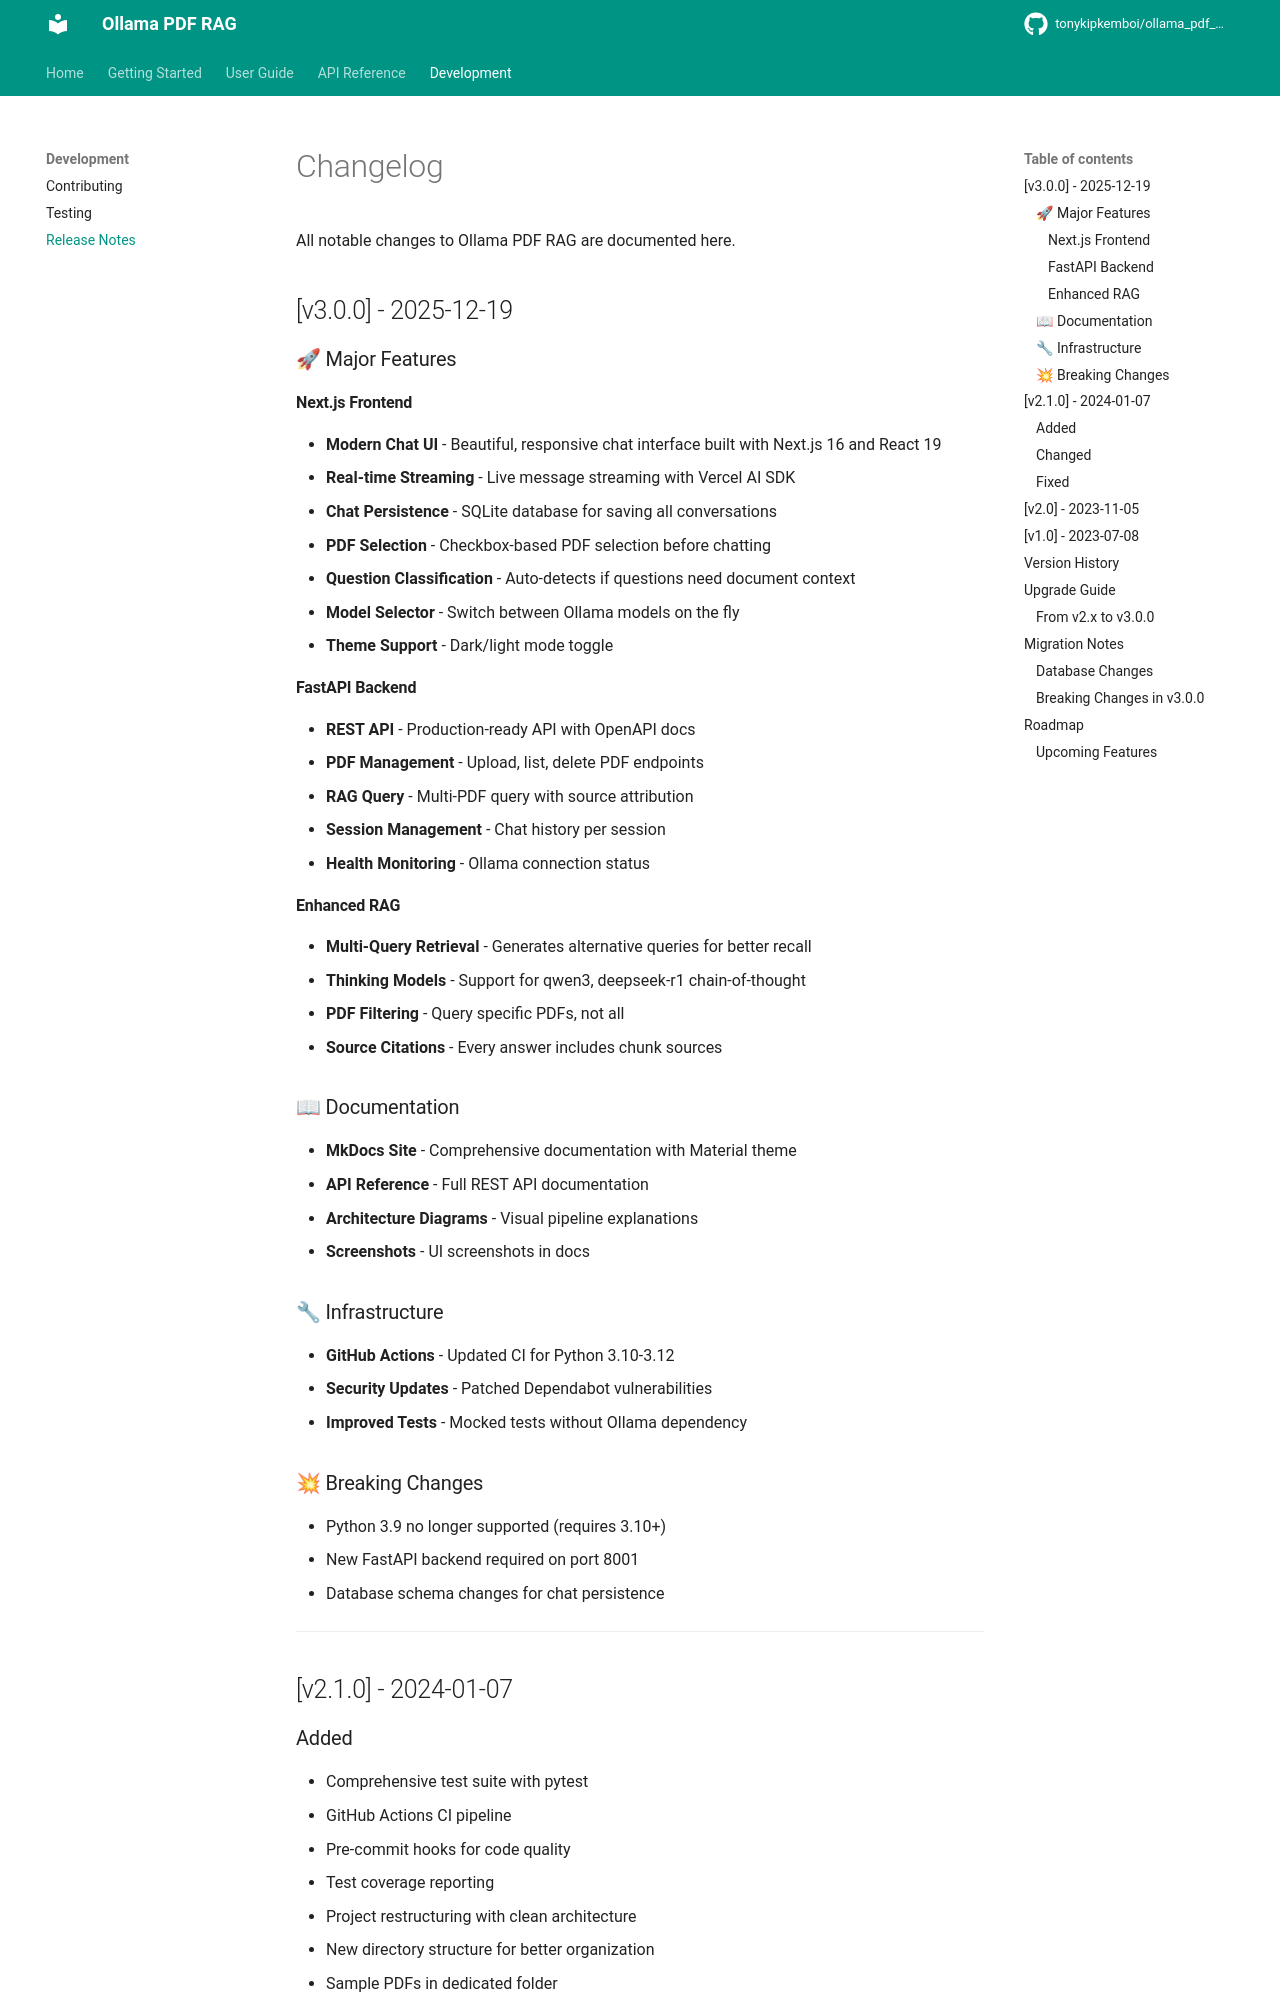

repository: aditinikalje123/PDF-RAG-Chatbot · page: development/changelog/index.html · generator: mkdocs

# Changelog

All notable changes to this project will be documented in this file.

## [v3.0.0] - 2025-12-19

### 🚀 Major Features

#### Next.js Frontend
- **Modern Chat UI** - Beautiful, responsive chat interface built with Next.js 16 and React 19
- **Real-time Streaming** - Live message streaming with Vercel AI SDK
- **Chat Persistence** - SQLite database for saving all conversations
- **PDF Selection** - Checkbox-based PDF selection before chatting
- **Question Classification** - Auto-detects if questions need document context
- **Model Selector** - Switch between Ollama models on the fly
- **Theme Support** - Dark/light mode toggle

#### FastAPI Backend
- **REST API** - Production-ready API with OpenAPI docs
- **PDF Management** - Upload, list, delete PDF endpoints
- **RAG Query** - Multi-PDF query with source attribution
- **Session Management** - Chat history per session
- **Health Monitoring** - Ollama connection status
